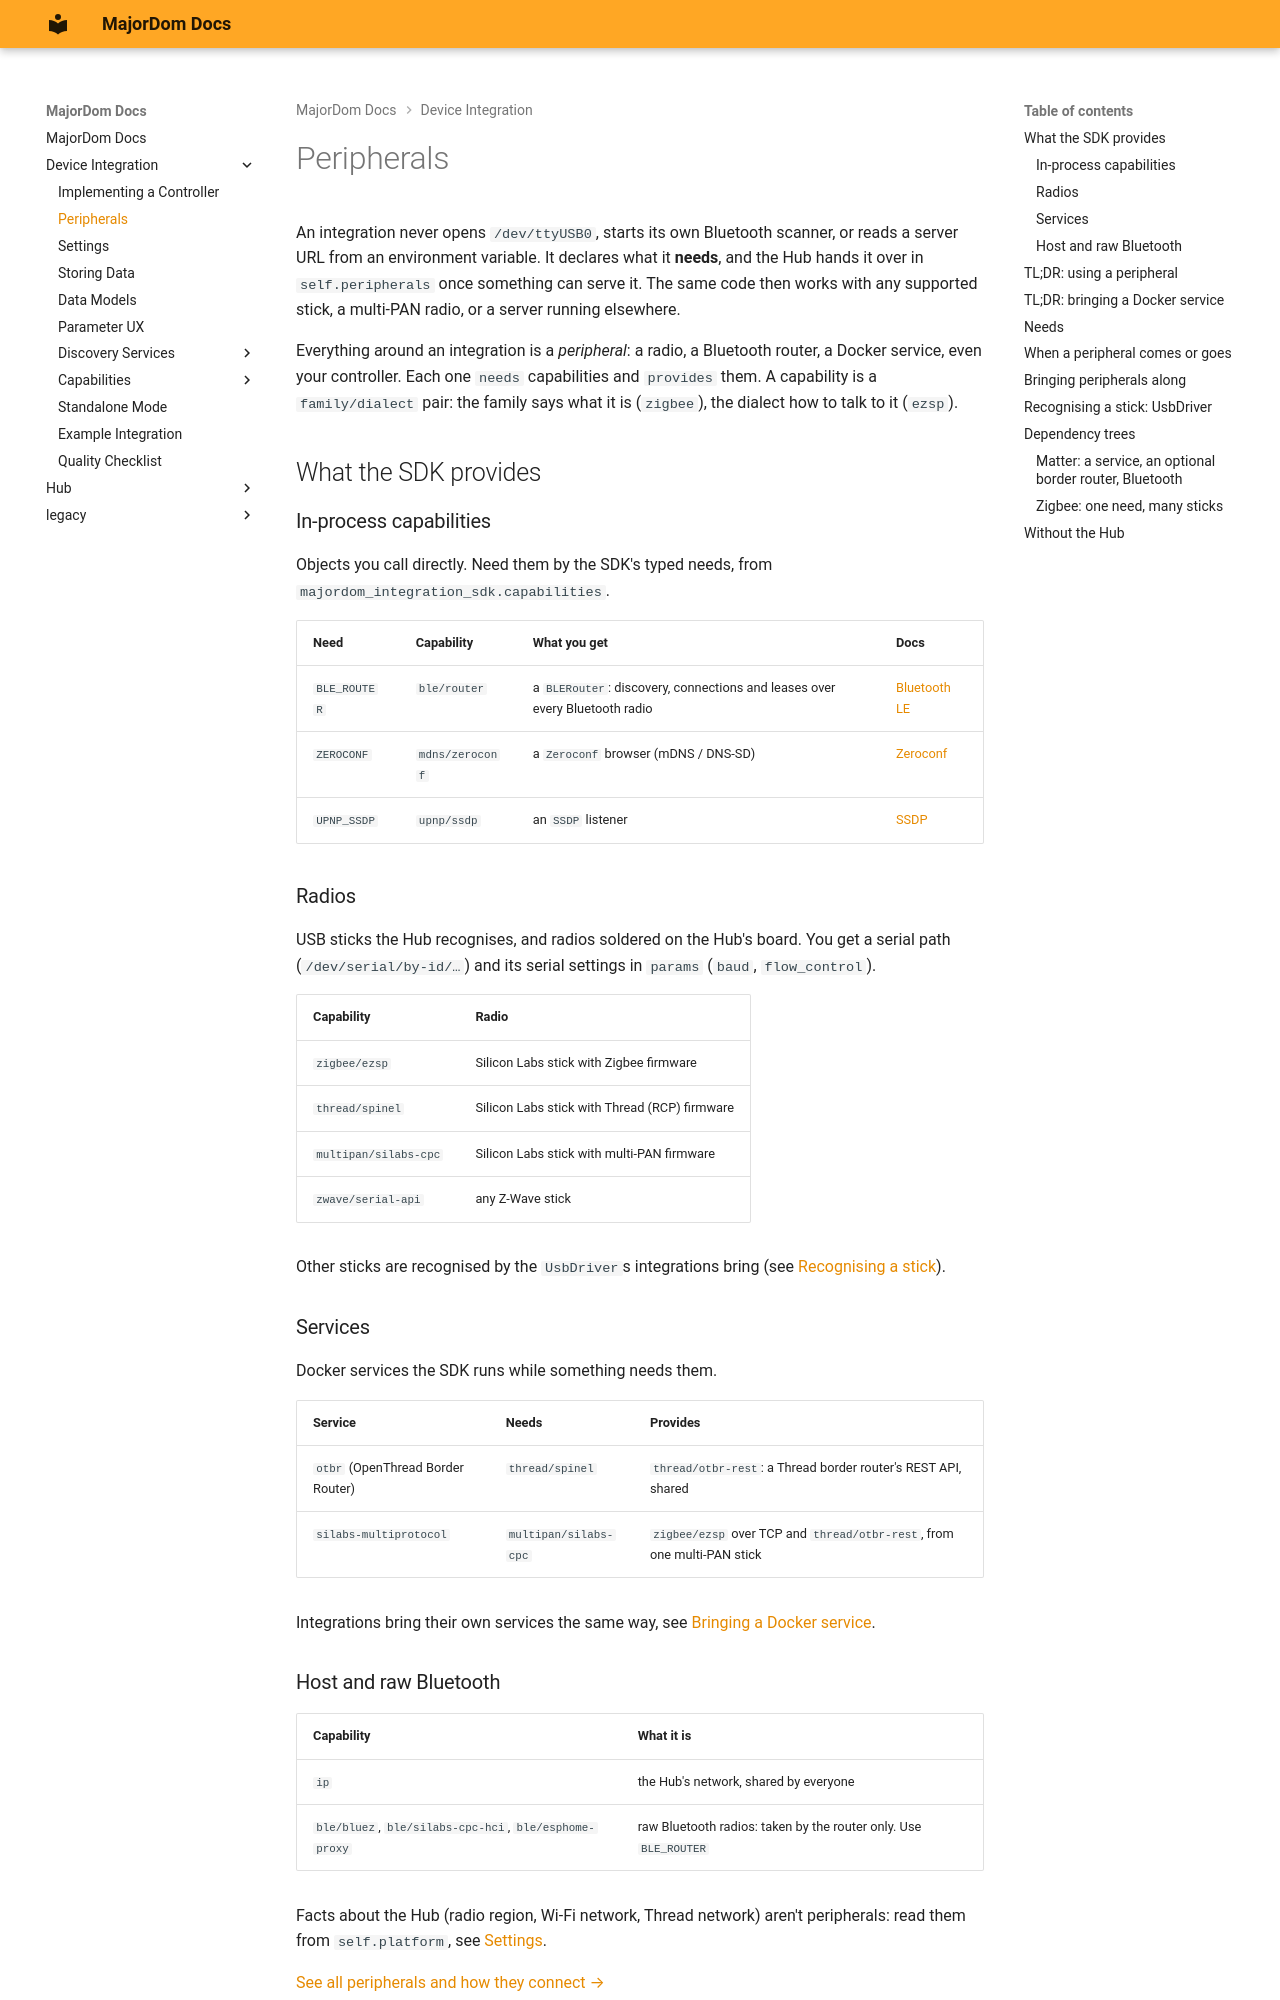

repository: MajorDom-Systems/docs · page: integrations/peripherals/index.html · generator: mkdocs

# Peripherals

An integration never opens `/dev/ttyUSB0`, starts its own Bluetooth scanner, or reads a server URL from an environment variable. It declares what it **needs**, and the Hub hands it over in `self.peripherals` once something can serve it. The same code then works with any supported stick, a multi-PAN radio, or a server running elsewhere.

Everything around an integration is a *peripheral*: a radio, a Bluetooth router, a Docker service, even your controller. Each one `needs` capabilities and `provides` them. A capability is a `family/dialect` pair: the family says what it is (`zigbee`), the dialect how to talk to it (`ezsp`).

## What the SDK provides

### In-process capabilities

Objects you call directly. Need them by the SDK's typed needs, from `majordom_integration_sdk.capabilities`.

| Need | Capability | What you get | Docs |
|---|---|---|---|
| `BLE_ROUTER` | `ble/router` | a `BLERouter`: discovery, connections and leases over every Bluetooth radio | [Bluetooth LE](capabilities/ble.md) |
| `ZEROCONF` | `mdns/zeroconf` | a `Zeroconf` browser (mDNS / DNS-SD) | [Zeroconf](discovery/zeroconf.md) |
| `UPNP_SSDP` | `upnp/ssdp` | an `SSDP` listener | [SSDP](discovery/ssdp.md) |

### Radios

USB sticks the Hub recognises, and radios soldered on the Hub's board. You get a serial path (`/dev/serial/by-id/…`) and its serial settings in `params` (`baud`, `flow_control`).

| Capability | Radio |
|---|---|
| `zigbee/ezsp` | Silicon Labs stick with Zigbee firmware |
| `thread/spinel` | Silicon Labs stick with Thread (RCP) firmware |
| `multipan/silabs-cpc` | Silicon Labs stick with multi-PAN firmware |
| `zwave/serial-api` | any Z-Wave stick |

Other sticks are recognised by the `UsbDriver`s integrations bring (see [Recognising a stick](#recognising-a-stick-usbdriver)).

### Services

Docker services the SDK runs while something needs them.

| Service | Needs | Provides |
|---|---|---|
| `otbr` (OpenThread Border Router) | `thread/spinel` | `thread/otbr-rest`: a Thread border router's REST API, shared |
| `silabs-multiprotocol` | `multipan/silabs-cpc` | `zigbee/ezsp` over TCP and `thread/otbr-rest`, from one multi-PAN stick |

Integrations bring their own services the same way, see [Bringing a Docker service](#tldr-bringing-a-docker-service).

### Host and raw Bluetooth

| Capability | What it is |
|---|---|
| `ip` | the Hub's network, shared by everyone |
| `ble/bluez`, `ble/silabs-cpc-hci`, `ble/esphome-proxy` | raw Bluetooth radios: taken by the router only. Use `BLE_ROUTER` |

Facts about the Hub (radio region, Wi-Fi network, Thread network) aren't peripherals: read them from `self.platform`, see [Settings](settings.md#hub-settings).

[See all peripherals and how they connect →](../hub/peripherals-map.md)
